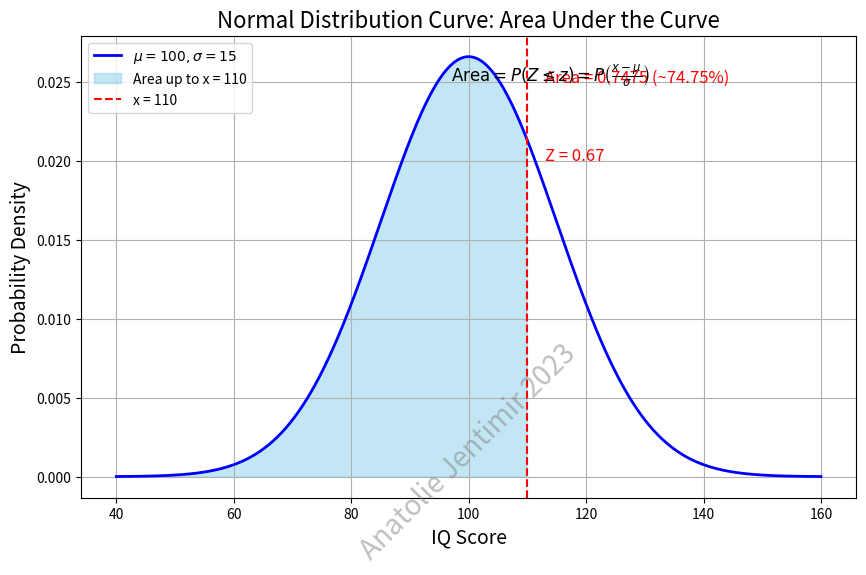

Here is the Python script that generated this plot:
import numpy as np
import matplotlib.pyplot as plt
from scipy.stats import norm

# Parameters for the normal distribution
mu = 100  # Mean IQ score
sigma = 15  # Standard deviation

# Create the range of x values (IQ scores) from -4σ to +4σ
x = np.linspace(mu - 4*sigma, mu + 4*sigma, 1000)

# Calculate the corresponding y values for the normal distribution
y = norm.pdf(x, mu, sigma)

# Define the x value of interest (IQ score of 110)
x_value = 110

# Calculate the z-score for x = 110
z = (x_value - mu) / sigma

# Calculate the cumulative area to the left of the z-score
area = norm.cdf(z)

# Plotting the normal distribution
plt.figure(figsize=(10, 6))
plt.plot(x, y, label=r'$\mu = 100, \sigma = 15$', color='blue', lw=2)

# Shading the area under the curve up to x = 110
plt.fill_between(x, 0, y, where=(x <= x_value), color='skyblue', alpha=0.5, label=f'Area up to x = {x_value}')

# Mark the x_value (IQ score of 110) with a red vertical line
plt.axvline(x_value, color='red', linestyle='--', label=f'x = {x_value}')

# Add text annotations
plt.text(x_value + 3, 0.02, f'Z = {z:.2f}', fontsize=12, color='red')
plt.text(x_value + 3, 0.025, f'Area = {area:.4f} (~{area*100:.2f}%)', fontsize=12, color='red')

# Add a label for the area formula
plt.text(mu - 3, 0.025, r'$\text{Area} = P(Z \leq z) = P\left(\frac{x - \mu}{\sigma} \right)$', fontsize=12, color='black')

# Title and labels
plt.title('Normal Distribution Curve: Area Under the Curve', fontsize=16)
plt.xlabel('IQ Score', fontsize=14)
plt.ylabel('Probability Density', fontsize=14)

# Add a watermark with the specified text
plt.text(0.5, 0.1, 'Anatolie Jentimir 2023', fontsize=20, color='gray', alpha=0.5, ha='center', va='center', rotation=45, transform=plt.gca().transAxes)

# Show grid and legend
plt.grid(True)
plt.legend()

# Save the plot as an image in the same directory
plt.savefig('normal_distribution_area_with_watermark.jpg', dpi=300)

# Show the plot
plt.show()
